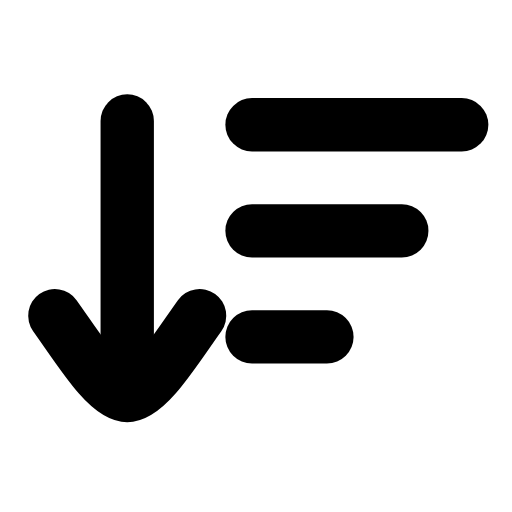
t = 0.00 s
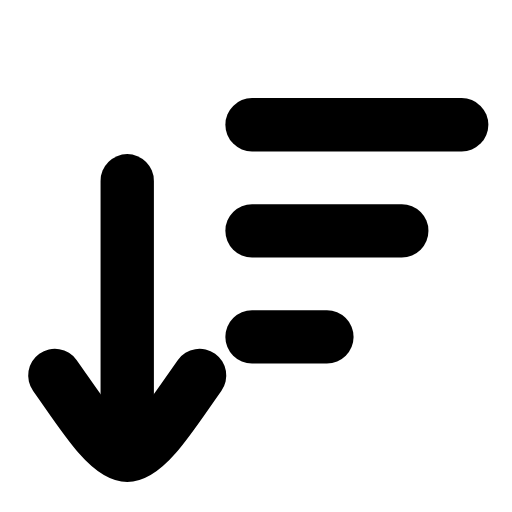
t = 0.23 s
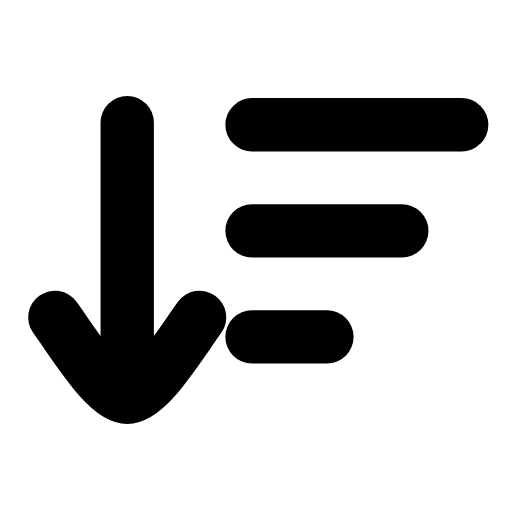
t = 0.49 s
t = 0.68 s: frame unchanged from t = 0.00 s, image omitted
t = 1.09 s: frame unchanged from t = 0.00 s, image omitted
t = 1.29 s: frame unchanged from t = 0.00 s, image omitted

The animated SVG that drew these frames (rendered in a browser with its animation timeline set to each time). Animation: 1 SMIL element (animateTransform=1); one cycle of 1.50 s, repeats indefinitely.

<svg xmlns="http://www.w3.org/2000/svg" width="24" height="24" viewBox="0 0 24 24" fill="none"><g transform="translate(-2.928 0.29) scale(1.17)"><g><animateTransform attributeName="transform" type="translate" values="0 0;0 2.4;0 0;0 0" keyTimes="0;0.2;0.45;1" dur="1.5s" repeatCount="indefinite" calcMode="spline" keySplines="0.16 1 0.3 1;0.16 1 0.3 1;0.16 1 0.3 1"/><line stroke="currentColor" stroke-width="2.137" stroke-linecap="round" stroke-linejoin="round" fill="none" x1="7.6" y1="4.6" x2="7.6" y2="13.75"></line><path stroke="currentColor" stroke-width="2.137" stroke-linecap="round" stroke-linejoin="round" fill="none" d="M4.7 12.4C5.7 13.8 6.8 15.6 7.6 15.6C8.4 15.6 9.5 13.8 10.5 12.4"></path></g><line stroke="currentColor" stroke-width="2.137" stroke-linecap="round" stroke-linejoin="round" fill="none" x1="12.6" y1="4.75" x2="21" y2="4.75"></line><line stroke="currentColor" stroke-width="2.137" stroke-linecap="round" stroke-linejoin="round" fill="none" x1="12.6" y1="9" x2="18.6" y2="9"></line><line stroke="currentColor" stroke-width="2.137" stroke-linecap="round" stroke-linejoin="round" fill="none" x1="12.6" y1="13.25" x2="15.6" y2="13.25"></line></g></svg>
